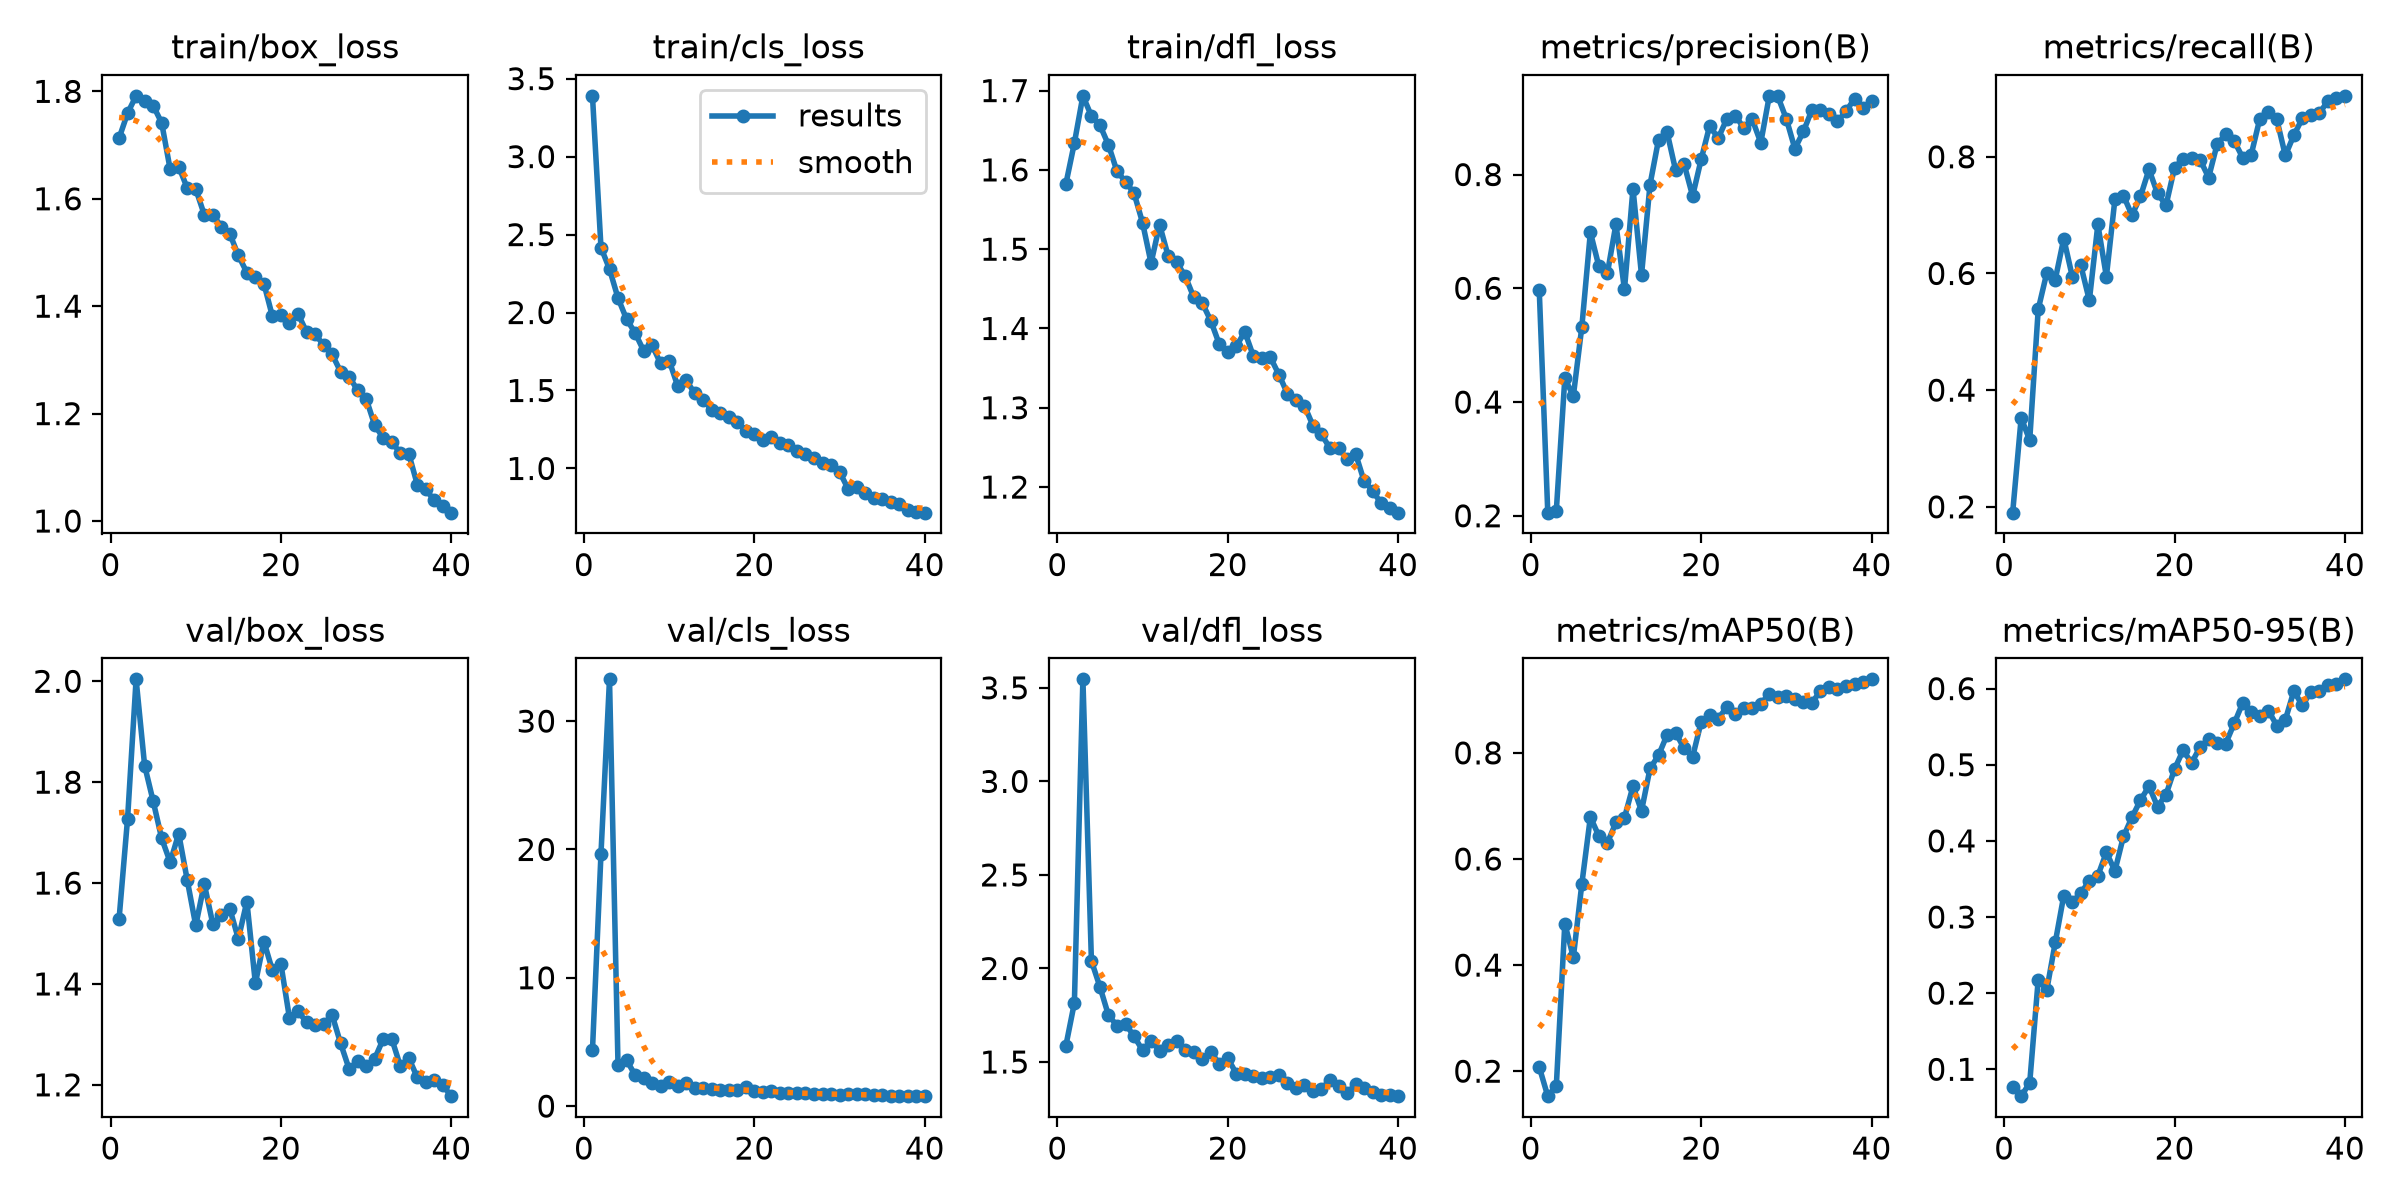

The table this chart was drawn from, first rows:
epoch, time, train/box_loss, train/cls_loss, train/dfl_loss, metrics/precision(B), metrics/recall(B), metrics/mAP50(B), metrics/mAP50-95(B), val/box_loss, val/cls_loss, val/dfl_loss, lr/pg0, lr/pg1, lr/pg2
1, 46.79, 1.713, 3.39, 1.582, 0.5962, 0.19, 0.2077, 0.07637, 1.529, 4.34, 1.587, 0.0005446, 0.0005446, 0.0005446
2, 53.34, 1.759, 2.417, 1.634, 0.2055, 0.3527, 0.1529, 0.0647, 1.728, 19.67, 1.816, 0.001073, 0.001073, 0.001073
3, 59.66, 1.792, 2.279, 1.693, 0.2086, 0.314, 0.1717, 0.08205, 2.004, 33.26, 3.545, 0.001574, 0.001574, 0.001574
4, 66.21, 1.782, 2.093, 1.668, 0.4416, 0.5385, 0.4783, 0.2178, 1.833, 3.177, 2.04, 0.001543, 0.001543, 0.001543
5, 72.78, 1.773, 1.958, 1.656, 0.4105, 0.6008, 0.4146, 0.2039, 1.762, 3.592, 1.902, 0.001502, 0.001502, 0.001502
6, 79.38, 1.742, 1.87, 1.631, 0.5327, 0.5896, 0.5534, 0.2666, 1.689, 2.426, 1.75, 0.001461, 0.001461, 0.001461
7, 85.84, 1.655, 1.756, 1.598, 0.6984, 0.6598, 0.6791, 0.3282, 1.641, 2.16, 1.695, 0.001419, 0.001419, 0.001419
8, 92.35, 1.66, 1.79, 1.585, 0.6383, 0.5946, 0.6431, 0.3198, 1.698, 1.772, 1.704, 0.001378, 0.001378, 0.001378
9, 98.76, 1.62, 1.673, 1.571, 0.6268, 0.6138, 0.6305, 0.3316, 1.606, 1.593, 1.637, 0.001337, 0.001337, 0.001337
10, 105.2, 1.618, 1.692, 1.533, 0.7128, 0.5538, 0.6688, 0.3474, 1.516, 1.892, 1.563, 0.001296, 0.001296, 0.001296
11, 111.6, 1.57, 1.529, 1.482, 0.5979, 0.684, 0.6777, 0.3542, 1.598, 1.546, 1.612, 0.001254, 0.001254, 0.001254
12, 130.8, 1.57, 1.564, 1.531, 0.7753, 0.5946, 0.7372, 0.385, 1.519, 1.773, 1.56, 0.001213, 0.001213, 0.001213
13, 138.3, 1.548, 1.483, 1.492, 0.6233, 0.727, 0.6906, 0.3606, 1.536, 1.418, 1.591, 0.001172, 0.001172, 0.001172
14, 144.8, 1.535, 1.442, 1.484, 0.7824, 0.7335, 0.7706, 0.4057, 1.549, 1.416, 1.612, 0.001131, 0.001131, 0.001131
15, 151.3, 1.494, 1.373, 1.466, 0.8613, 0.6999, 0.7955, 0.4309, 1.489, 1.355, 1.564, 0.001089, 0.001089, 0.001089
16, 157.7, 1.463, 1.355, 1.44, 0.8746, 0.732, 0.8339, 0.4536, 1.563, 1.28, 1.553, 0.001048, 0.001048, 0.001048
17, 164.1, 1.454, 1.331, 1.432, 0.8076, 0.7784, 0.8381, 0.4718, 1.401, 1.268, 1.514, 0.001007, 0.001007, 0.001007
18, 170.7, 1.442, 1.301, 1.41, 0.8183, 0.7371, 0.8085, 0.4451, 1.484, 1.267, 1.555, 0.0009656, 0.0009656, 0.0009656
19, 177.6, 1.381, 1.238, 1.38, 0.7622, 0.717, 0.7925, 0.4608, 1.427, 1.465, 1.49, 0.0009244, 0.0009244, 0.0009244
20, 184.3, 1.383, 1.223, 1.37, 0.8266, 0.7813, 0.8583, 0.4944, 1.439, 1.163, 1.52, 0.0008831, 0.0008831, 0.0008831
21, 191.1, 1.369, 1.185, 1.378, 0.8858, 0.7966, 0.8722, 0.5189, 1.332, 1.124, 1.438, 0.0008418, 0.0008418, 0.0008418
22, 197.7, 1.386, 1.2, 1.396, 0.8637, 0.7979, 0.8643, 0.5026, 1.346, 1.141, 1.437, 0.0008006, 0.0008006, 0.0008006
23, 204.2, 1.352, 1.162, 1.365, 0.8975, 0.7948, 0.8861, 0.5232, 1.324, 1.057, 1.426, 0.0007593, 0.0007593, 0.0007593
24, 211.4, 1.347, 1.151, 1.363, 0.9035, 0.7644, 0.8741, 0.534, 1.319, 1.046, 1.413, 0.0007181, 0.0007181, 0.0007181
25, 218.3, 1.328, 1.114, 1.364, 0.8821, 0.8218, 0.8841, 0.5284, 1.32, 1.01, 1.42, 0.0006768, 0.0006768, 0.0006768
26, 224.9, 1.31, 1.092, 1.342, 0.8969, 0.8386, 0.8852, 0.5277, 1.339, 1.017, 1.429, 0.0006355, 0.0006355, 0.0006355
27, 231.4, 1.278, 1.069, 1.318, 0.856, 0.8272, 0.8921, 0.5542, 1.282, 0.9368, 1.387, 0.0005943, 0.0005943, 0.0005943
28, 251.4, 1.268, 1.037, 1.31, 0.9384, 0.7984, 0.9117, 0.5813, 1.231, 0.918, 1.361, 0.000553, 0.000553, 0.000553
29, 257.8, 1.244, 1.024, 1.303, 0.9373, 0.8038, 0.9052, 0.5694, 1.247, 0.9326, 1.377, 0.0005118, 0.0005118, 0.0005118
30, 264.2, 1.228, 0.9782, 1.278, 0.8978, 0.8649, 0.908, 0.5644, 1.238, 0.8873, 1.344, 0.0004705, 0.0004705, 0.0004705
31, 295.4, 1.179, 0.8693, 1.266, 0.8454, 0.8776, 0.9018, 0.5712, 1.252, 0.9138, 1.357, 0.0004293, 0.0004293, 0.0004293
32, 301.8, 1.155, 0.8793, 1.249, 0.8757, 0.8643, 0.8962, 0.5515, 1.291, 0.9306, 1.405, 0.000388, 0.000388, 0.000388
33, 308.3, 1.147, 0.844, 1.249, 0.9136, 0.8022, 0.8942, 0.5589, 1.292, 0.9151, 1.373, 0.0003467, 0.0003467, 0.0003467
34, 314.7, 1.127, 0.8103, 1.235, 0.9131, 0.8369, 0.9171, 0.5967, 1.238, 0.866, 1.334, 0.0003055, 0.0003055, 0.0003055
35, 321.7, 1.125, 0.804, 1.242, 0.9067, 0.8658, 0.9238, 0.578, 1.253, 0.8446, 1.381, 0.0002642, 0.0002642, 0.0002642
36, 327.8, 1.068, 0.7877, 1.208, 0.8939, 0.8714, 0.9201, 0.5956, 1.215, 0.8033, 1.361, 0.000223, 0.000223, 0.000223
37, 334.1, 1.059, 0.771, 1.196, 0.9109, 0.8748, 0.9265, 0.5966, 1.206, 0.8213, 1.342, 0.0001817, 0.0001817, 0.0001817
38, 341.7, 1.038, 0.7326, 1.179, 0.9336, 0.8957, 0.9305, 0.6049, 1.21, 0.8164, 1.326, 0.0001404, 0.0001404, 0.0001404
39, 348.1, 1.028, 0.7184, 1.173, 0.9179, 0.9007, 0.9333, 0.606, 1.199, 0.789, 1.325, 9.91865e-05, 9.91865e-05, 9.91865e-05
40, 354.4, 1.016, 0.7165, 1.168, 0.9296, 0.9045, 0.9386, 0.6122, 1.178, 0.7751, 1.317, 5.79283e-05, 5.79283e-05, 5.79283e-05
